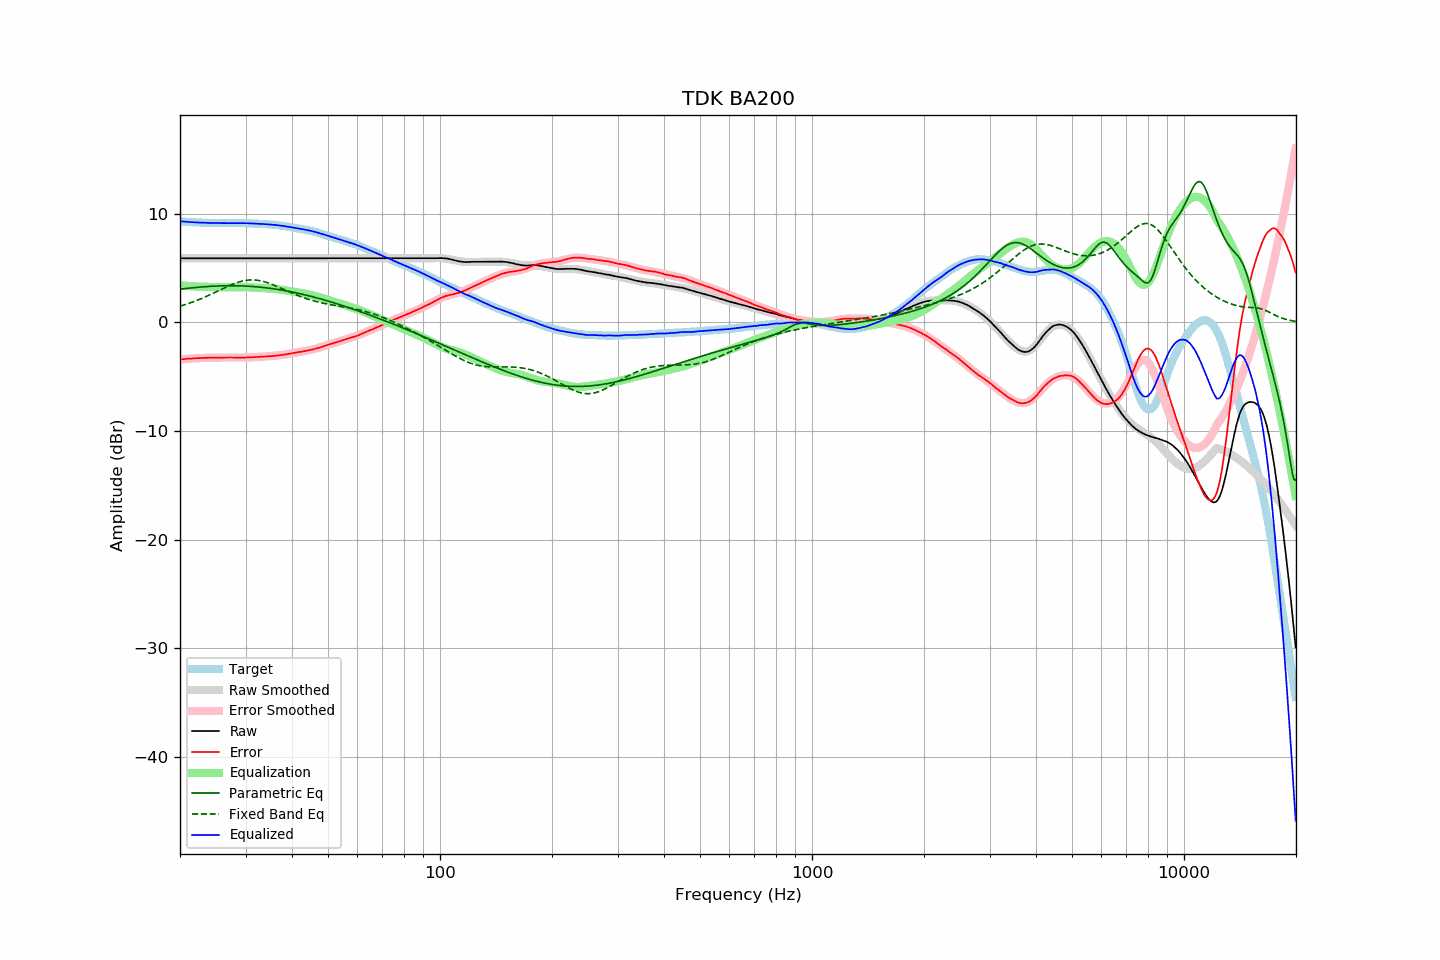

Values plotted in this chart, from the file beside it:
frequency, raw, error, smoothed, error_smoothed, equalization, parametric_eq, fixed_band_eq, equalized_raw, equalized_smoothed, target
20.00, 5.89, -3.41, 5.89, -3.41, 3.41, 3.05, 1.49, 9.31, 9.31, 9.30
20.20, 5.89, -3.40, 5.89, -3.40, 3.40, 3.07, 1.54, 9.29, 9.29, 9.29
20.40, 5.89, -3.39, 5.89, -3.39, 3.39, 3.09, 1.58, 9.28, 9.28, 9.28
20.61, 5.89, -3.38, 5.89, -3.37, 3.37, 3.10, 1.63, 9.27, 9.27, 9.27
20.81, 5.89, -3.36, 5.89, -3.36, 3.36, 3.12, 1.67, 9.26, 9.26, 9.25
21.02, 5.89, -3.34, 5.89, -3.35, 3.35, 3.14, 1.72, 9.25, 9.25, 9.24
21.23, 5.89, -3.33, 5.89, -3.34, 3.34, 3.15, 1.77, 9.23, 9.23, 9.23
21.44, 5.89, -3.34, 5.89, -3.33, 3.33, 3.17, 1.83, 9.23, 9.23, 9.24
21.66, 5.89, -3.32, 5.89, -3.32, 3.32, 3.19, 1.88, 9.22, 9.22, 9.22
21.87, 5.89, -3.32, 5.89, -3.31, 3.31, 3.20, 1.93, 9.21, 9.21, 9.22
22.09, 5.89, -3.30, 5.89, -3.30, 3.30, 3.21, 1.99, 9.20, 9.20, 9.19
22.31, 5.89, -3.30, 5.89, -3.30, 3.30, 3.23, 2.05, 9.19, 9.19, 9.19
22.54, 5.89, -3.29, 5.89, -3.29, 3.29, 3.24, 2.11, 9.18, 9.18, 9.18
22.76, 5.89, -3.29, 5.89, -3.28, 3.28, 3.25, 2.17, 9.18, 9.18, 9.18
22.99, 5.89, -3.28, 5.89, -3.28, 3.28, 3.27, 2.23, 9.17, 9.17, 9.17
23.22, 5.89, -3.26, 5.89, -3.27, 3.27, 3.28, 2.30, 9.17, 9.17, 9.16
23.45, 5.89, -3.27, 5.89, -3.27, 3.27, 3.29, 2.36, 9.16, 9.16, 9.17
23.69, 5.89, -3.26, 5.89, -3.26, 3.26, 3.30, 2.43, 9.16, 9.16, 9.16
23.92, 5.89, -3.25, 5.89, -3.26, 3.26, 3.31, 2.49, 9.15, 9.15, 9.15
24.16, 5.89, -3.26, 5.89, -3.26, 3.26, 3.32, 2.56, 9.15, 9.15, 9.15
24.40, 5.89, -3.26, 5.89, -3.25, 3.25, 3.33, 2.63, 9.15, 9.15, 9.15
24.65, 5.89, -3.26, 5.89, -3.25, 3.25, 3.33, 2.70, 9.15, 9.15, 9.15
24.89, 5.89, -3.25, 5.89, -3.25, 3.25, 3.34, 2.77, 9.14, 9.14, 9.15
25.14, 5.89, -3.24, 5.89, -3.25, 3.25, 3.35, 2.85, 9.14, 9.14, 9.14
25.39, 5.89, -3.24, 5.89, -3.24, 3.24, 3.35, 2.92, 9.14, 9.14, 9.14
25.65, 5.89, -3.24, 5.89, -3.24, 3.24, 3.36, 2.99, 9.14, 9.14, 9.13
25.91, 5.89, -3.24, 5.89, -3.24, 3.24, 3.36, 3.06, 9.14, 9.14, 9.13
26.16, 5.89, -3.24, 5.89, -3.24, 3.24, 3.37, 3.13, 9.13, 9.13, 9.14
26.43, 5.89, -3.24, 5.89, -3.24, 3.24, 3.37, 3.20, 9.13, 9.13, 9.14
26.69, 5.89, -3.24, 5.89, -3.24, 3.24, 3.37, 3.27, 9.13, 9.13, 9.14
26.96, 5.89, -3.24, 5.89, -3.24, 3.24, 3.37, 3.34, 9.13, 9.13, 9.13
27.23, 5.89, -3.24, 5.89, -3.24, 3.24, 3.37, 3.40, 9.13, 9.13, 9.13
27.50, 5.89, -3.23, 5.89, -3.24, 3.24, 3.37, 3.46, 9.14, 9.14, 9.13
27.77, 5.89, -3.24, 5.89, -3.24, 3.24, 3.37, 3.52, 9.14, 9.14, 9.14
28.05, 5.89, -3.24, 5.89, -3.24, 3.24, 3.37, 3.58, 9.14, 9.14, 9.13
28.33, 5.89, -3.25, 5.89, -3.24, 3.24, 3.37, 3.64, 9.14, 9.14, 9.14
28.62, 5.89, -3.24, 5.89, -3.24, 3.24, 3.37, 3.69, 9.14, 9.14, 9.14
28.90, 5.89, -3.25, 5.89, -3.24, 3.24, 3.36, 3.73, 9.14, 9.14, 9.14
29.19, 5.89, -3.25, 5.89, -3.24, 3.24, 3.36, 3.77, 9.14, 9.14, 9.14
29.48, 5.89, -3.24, 5.89, -3.24, 3.24, 3.35, 3.81, 9.13, 9.13, 9.14
29.78, 5.89, -3.24, 5.89, -3.24, 3.24, 3.35, 3.84, 9.13, 9.13, 9.13
30.08, 5.89, -3.24, 5.89, -3.23, 3.23, 3.34, 3.87, 9.13, 9.13, 9.13
30.38, 5.89, -3.22, 5.89, -3.23, 3.23, 3.33, 3.89, 9.12, 9.12, 9.12
30.68, 5.89, -3.22, 5.89, -3.22, 3.22, 3.32, 3.90, 9.12, 9.12, 9.11
30.99, 5.89, -3.22, 5.89, -3.22, 3.22, 3.31, 3.91, 9.11, 9.11, 9.11
31.30, 5.89, -3.21, 5.89, -3.21, 3.21, 3.30, 3.91, 9.10, 9.10, 9.11
31.61, 5.89, -3.21, 5.89, -3.20, 3.20, 3.29, 3.90, 9.10, 9.10, 9.10
31.93, 5.89, -3.18, 5.89, -3.19, 3.19, 3.28, 3.89, 9.09, 9.09, 9.08
32.24, 5.89, -3.19, 5.89, -3.19, 3.19, 3.27, 3.88, 9.08, 9.08, 9.08
32.57, 5.89, -3.17, 5.89, -3.18, 3.18, 3.25, 3.85, 9.07, 9.07, 9.07
32.89, 5.89, -3.17, 5.89, -3.17, 3.17, 3.24, 3.83, 9.06, 9.06, 9.06
33.22, 5.89, -3.16, 5.89, -3.16, 3.16, 3.22, 3.79, 9.06, 9.06, 9.06
33.55, 5.89, -3.16, 5.89, -3.15, 3.15, 3.21, 3.76, 9.05, 9.05, 9.05
33.89, 5.89, -3.14, 5.89, -3.15, 3.15, 3.19, 3.71, 9.04, 9.04, 9.04
34.23, 5.89, -3.13, 5.89, -3.14, 3.14, 3.17, 3.67, 9.03, 9.03, 9.02
34.57, 5.89, -3.12, 5.89, -3.13, 3.13, 3.15, 3.62, 9.02, 9.02, 9.02
34.92, 5.89, -3.10, 5.89, -3.11, 3.11, 3.14, 3.56, 9.01, 9.01, 9.00
35.27, 5.89, -3.12, 5.89, -3.10, 3.10, 3.12, 3.51, 9.00, 9.00, 9.01
35.62, 5.89, -3.09, 5.89, -3.09, 3.09, 3.10, 3.45, 8.98, 8.98, 8.99
35.97, 5.89, -3.08, 5.89, -3.07, 3.07, 3.07, 3.39, 8.97, 8.97, 8.98
... 635 more rows
